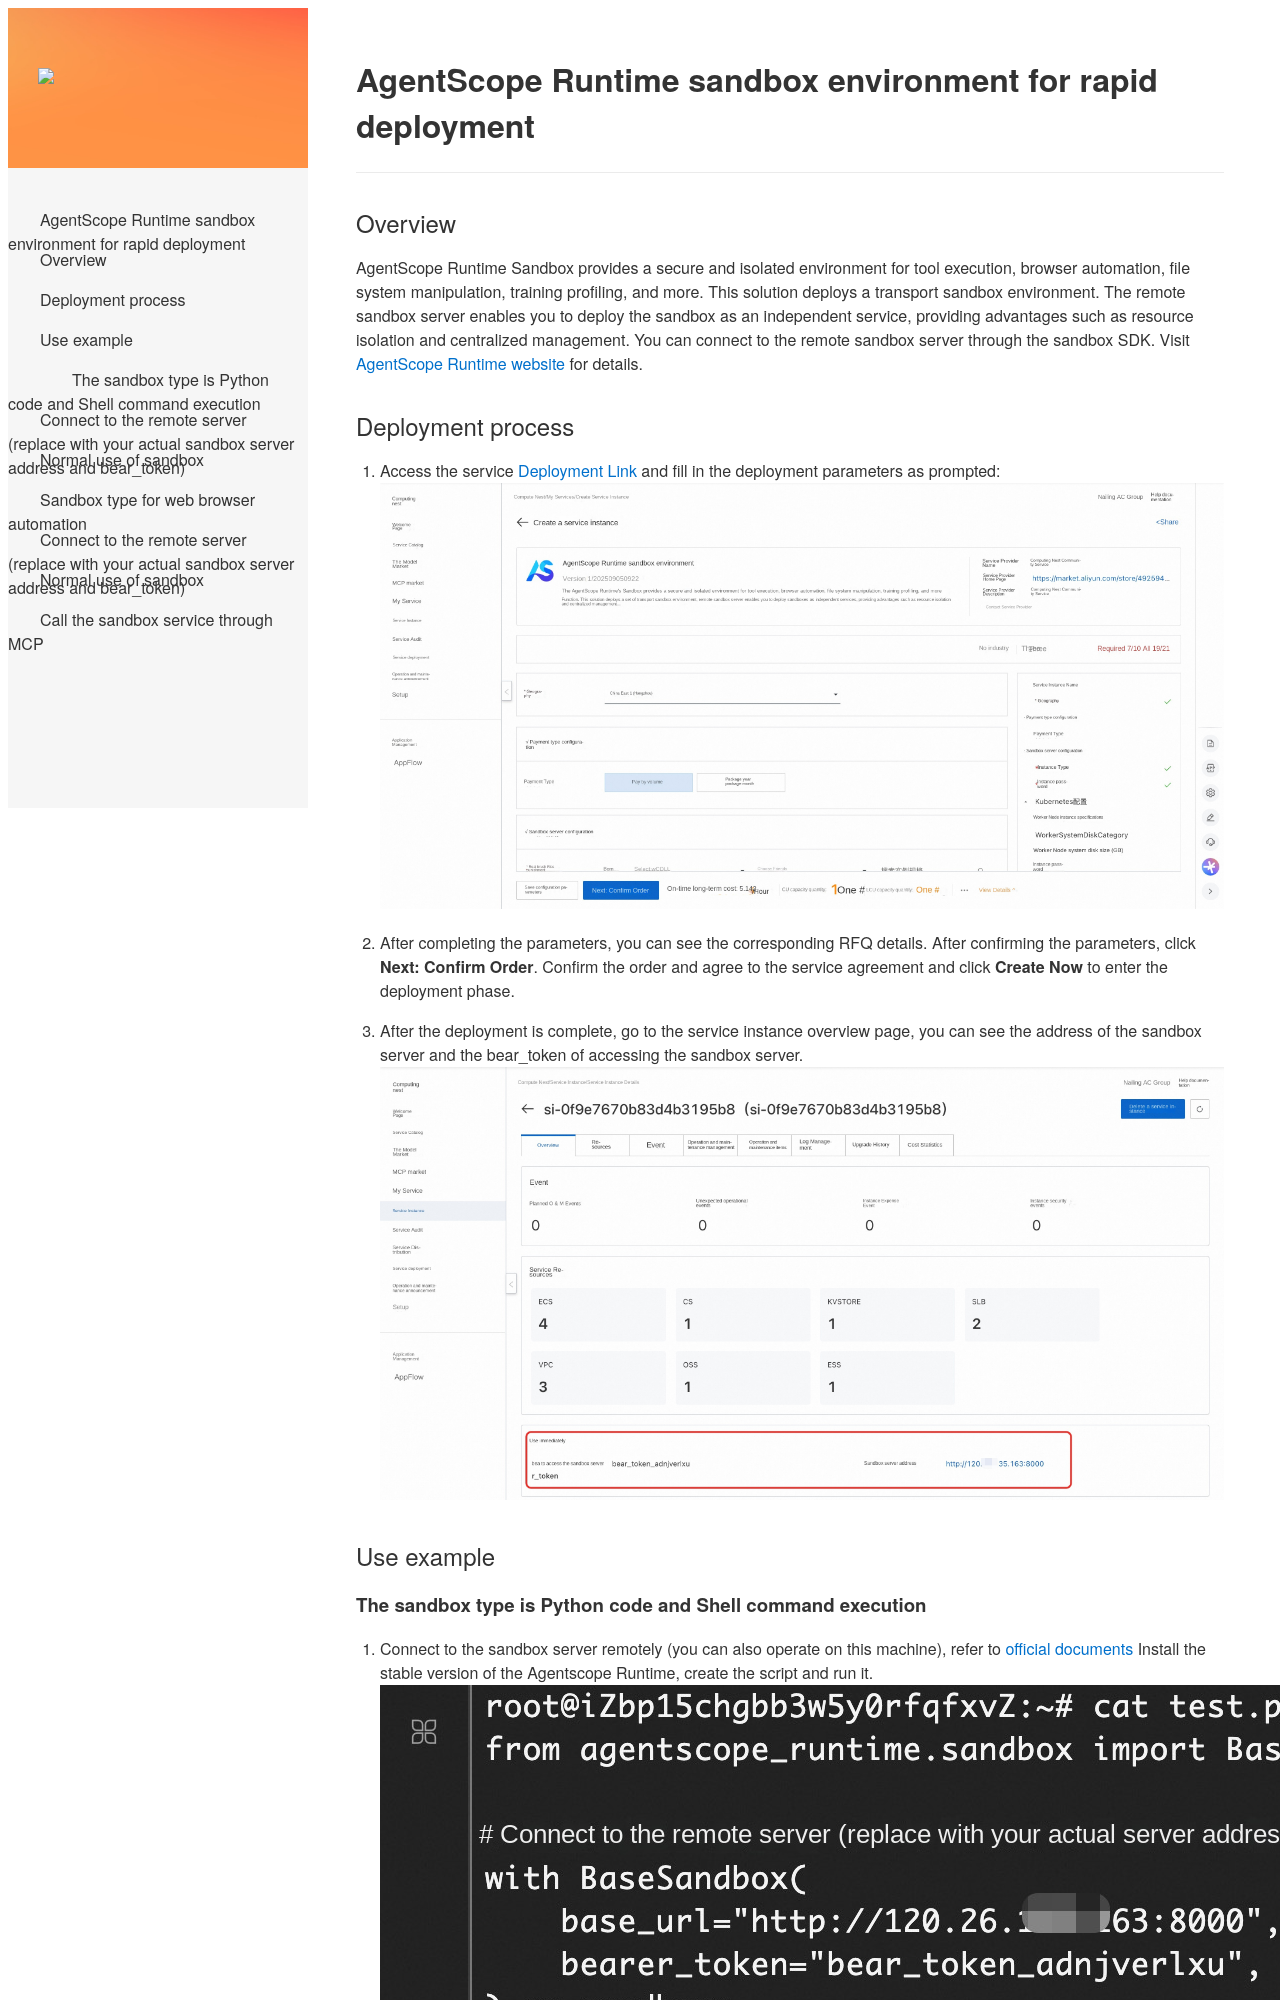

repository: aliyun-computenest/quickstart-agentscope-runtime · page: index-en/index.html · generator: mkdocs

# AgentScope Runtime sandbox environment for rapid deployment

## Overview

AgentScope Runtime Sandbox provides a secure and isolated environment for tool execution, browser automation, file system manipulation, training profiling, and more. This solution deploys a transport sandbox environment. The remote sandbox server enables you to deploy the sandbox as an independent service, providing advantages such as resource isolation and centralized management. You can connect to the remote sandbox server through the sandbox SDK. Visit [AgentScope Runtime website](https://runtime.agentscope.io/zh/intro.html) for details.
